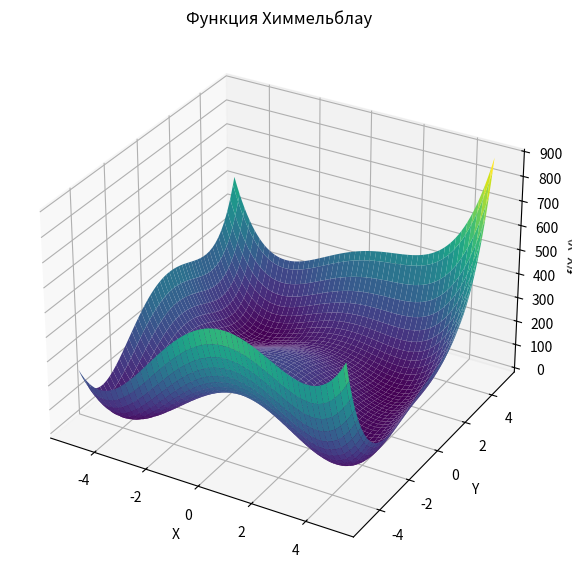
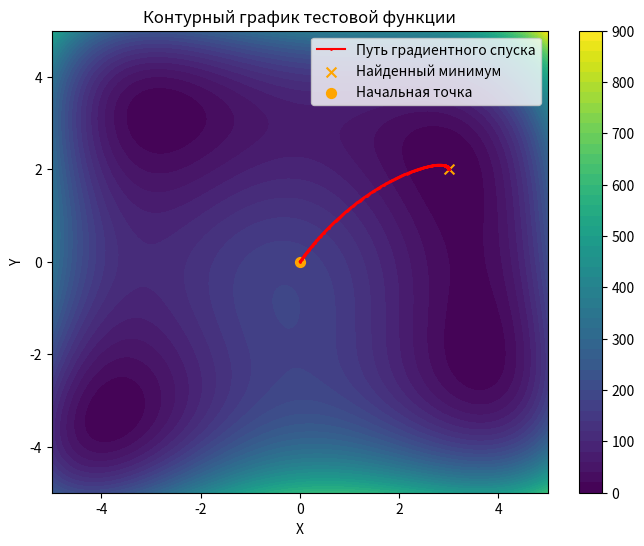

These charts were generated, in order, by the following Python code:
import numpy as np
import matplotlib.pyplot as plt

#----

start_point = [0, 0]

#----

def test_function(x, y):
    return (x**2 + y - 11)**2 + (x + y**2 - 7)**2

#----

def gradient(x, y):
    df_dx = 4*x*(x**2 + y - 11) + 2*(x + y**2 - 7)
    df_dy = 2*(x**2 + y - 11) + 4*y*(x + y**2 - 7)
    return np.array([df_dx, df_dy])

#----

h_fix = 0.0005

#----

def gradient_descent(start, lr=0.0005, tol=1e-6, max_iter=10000):
    """
    Градиентный спуск для поиска минимума с постоянным шагом.
    Возвращает найденную точку минимума и путь (список точек).
    """
    point = np.array(start, dtype=float)
    path = [point.copy()]  # Сохраняем начальную точку
    for _ in range(max_iter):
        grad = gradient(point[0], point[1])
        if np.linalg.norm(grad) < tol:
            break
        point -= lr * grad
        path.append(point.copy())  # Сохраняем текущую точку
    return point, np.array(path)

#----

min_point, path = gradient_descent(start=start_point, lr=h_fix)
print(f"Найденный минимум: {min_point}")

#----

x = np.linspace(-5, 5, 100)
y = np.linspace(-5, 5, 100)
X, Y = np.meshgrid(x, y)
Z = test_function(X, Y)
fig = plt.figure(figsize=(12, 7))
ax = fig.add_subplot(111, projection='3d')
ax.plot_surface(X, Y, Z, cmap='viridis', edgecolor='none')
ax.set_xlabel('X')
ax.set_ylabel('Y')
ax.set_zlabel('f(X, Y)')
ax.set_title('Функция Химмельблау')
plt.show()

#----

plt.figure(figsize=(8, 6))
contour = plt.contourf(X, Y, Z, levels=50, cmap='viridis')
plt.colorbar(contour)
plt.xlabel('X')
plt.ylabel('Y')
plt.title('Контурный график тестовой функции')
plt.plot(path[:, 0], path[:, 1], color='red', marker='o', markersize=1, label='Путь градиентного спуска')
plt.scatter(min_point[0], min_point[1], color='orange', marker='x', s=50, label='Найденный минимум')
plt.scatter(start_point[0], start_point[1], color='orange', marker='o', s=50, label='Начальная точка')
plt.legend()
plt.show()

#----